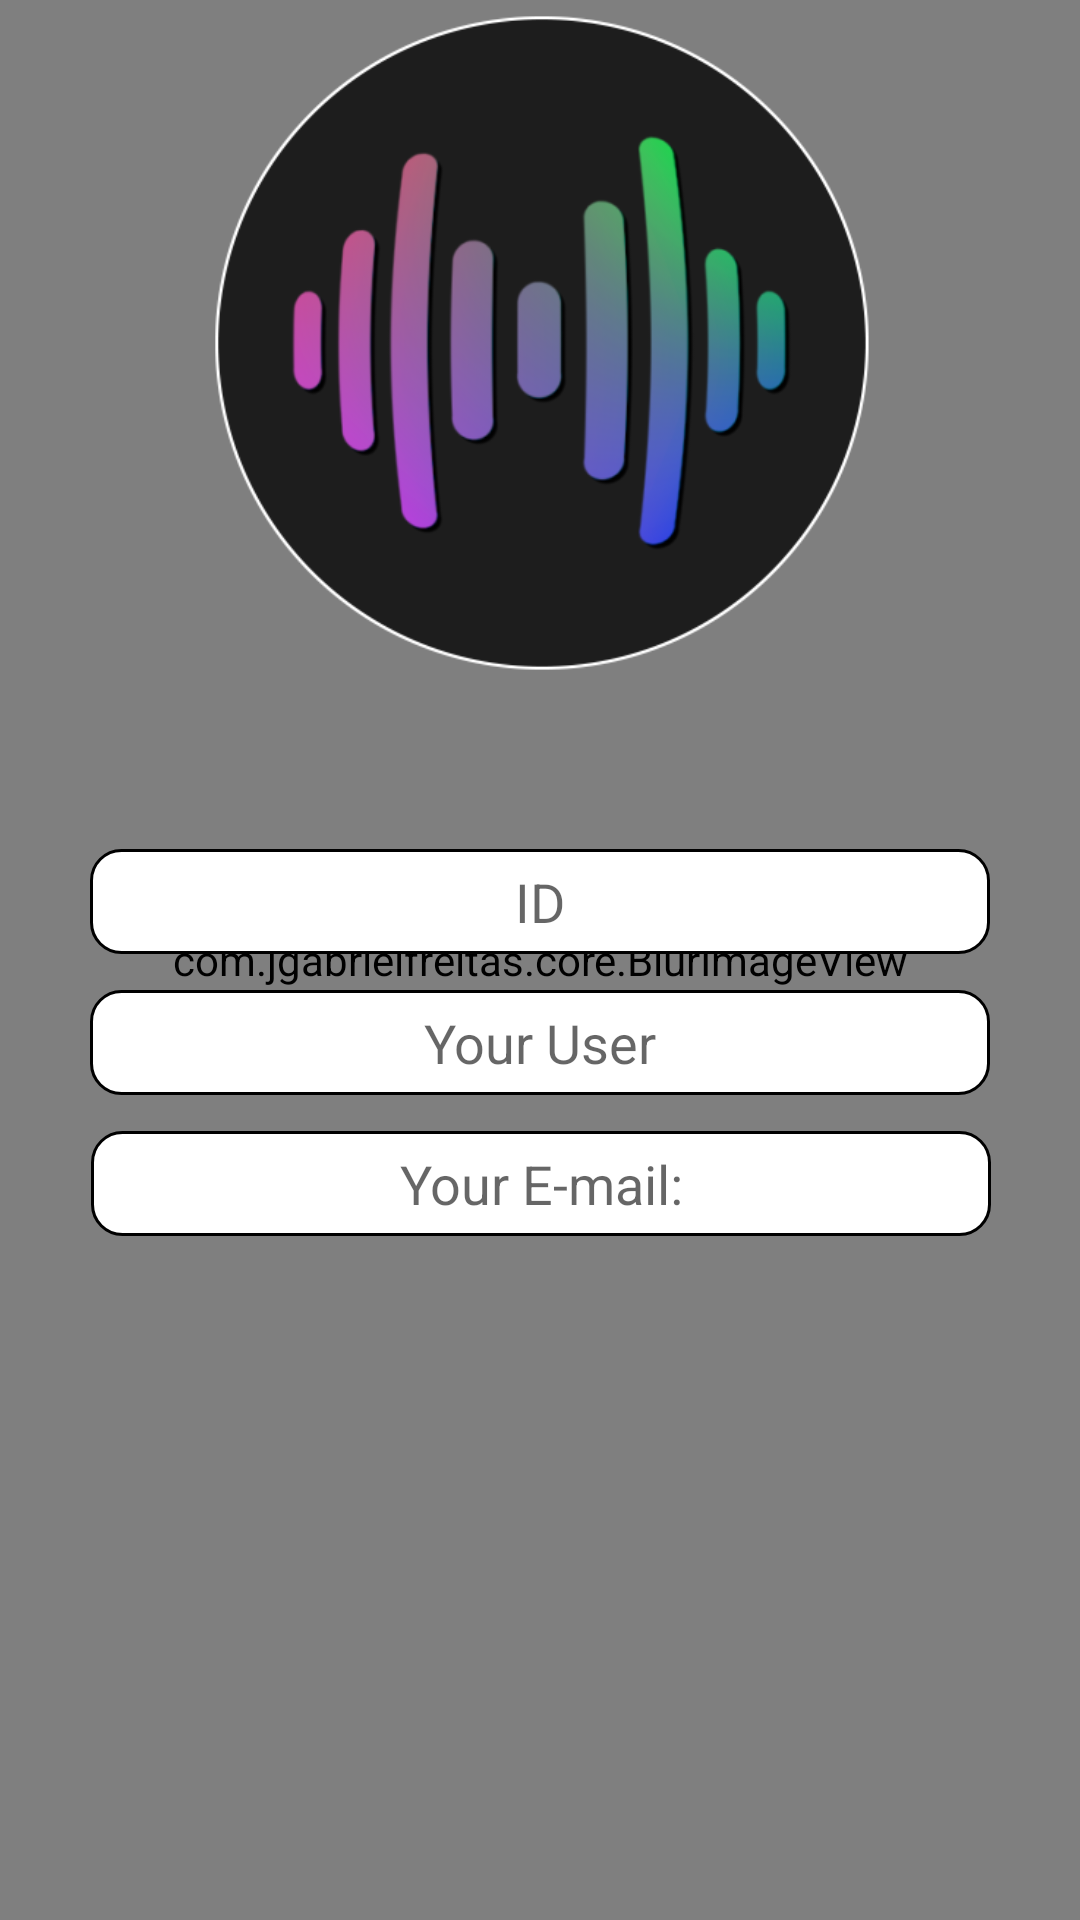

Layout XML and referenced resources for this Android screen:
<!-- AndroidManifest.xml: application theme AppTheme -->
<!-- res/layout/activity_user.xml -->
<?xml version="1.0" encoding="utf-8"?>
<androidx.constraintlayout.widget.ConstraintLayout xmlns:android="http://schemas.android.com/apk/res/android"
    xmlns:app="http://schemas.android.com/apk/res-auto"
    xmlns:tools="http://schemas.android.com/tools"
    android:layout_width="match_parent"
    android:layout_height="match_parent"
    tools:context="com.game.myAoiMusic.UserActivity">

    <com.jgabrielfreitas.core.BlurImageView
        android:id="@+id/blurUser"
        android:layout_width="match_parent"
        android:layout_height="match_parent"
        tools:layout_editor_absoluteX="0dp"
        tools:layout_editor_absoluteY="0dp" />

    <ImageView
        android:id="@+id/imageView5"
        android:layout_width="250dp"
        android:layout_height="250dp"
        android:layout_marginBottom="44dp"
        app:layout_constraintBottom_toTopOf="@+id/editTextTextPersonName2"
        app:layout_constraintEnd_toEndOf="parent"
        app:layout_constraintHorizontal_bias="0.496"
        app:layout_constraintStart_toStartOf="parent"
        app:srcCompat="@drawable/logocircleicon" />

    <EditText
        android:id="@+id/editTextTextPersonName2"
        android:layout_width="300dp"
        android:layout_height="35dp"
        android:layout_marginBottom="12dp"
        android:background="@drawable/custom_imput_user"
        android:clickable="false"
        android:cursorVisible="false"
        android:editable="false"
        android:ems="10"
        android:enabled="true"
        android:focusable="false"
        android:focusableInTouchMode="false"
        android:hint="ID"
        android:inputType="textPersonName"
        android:textAlignment="center"
        app:layout_constraintBottom_toTopOf="@+id/editTextTextPersonName3"
        app:layout_constraintEnd_toEndOf="parent"
        app:layout_constraintStart_toStartOf="parent"
        tools:ignore="Deprecated" />

    <EditText
        android:id="@+id/editTextTextPersonName3"
        android:layout_width="300dp"
        android:layout_height="35dp"
        android:layout_marginBottom="12dp"
        android:background="@drawable/custom_imput_user"
        android:clickable="false"
        android:cursorVisible="false"
        android:editable="false"
        android:ems="10"
        android:enabled="true"
        android:focusable="false"
        android:focusableInTouchMode="false"
        android:hint="Your User"
        android:inputType="textPersonName"
        android:textAlignment="center"
        app:layout_constraintBottom_toTopOf="@+id/editTextTextPersonName4"
        app:layout_constraintEnd_toEndOf="parent"
        app:layout_constraintStart_toStartOf="parent"
        tools:ignore="Deprecated" />

    <EditText
        android:id="@+id/editTextTextPersonName4"
        android:layout_width="300dp"
        android:layout_height="35dp"
        android:layout_marginBottom="228dp"
        android:background="@drawable/custom_imput_user"
        android:clickable="false"
        android:cursorVisible="false"
        android:editable="false"
        android:ems="10"
        android:enabled="true"
        android:focusable="false"
        android:focusableInTouchMode="false"
        android:hint="Your E-mail:"
        android:inputType="textPersonName"
        android:textAlignment="center"
        app:layout_constraintBottom_toBottomOf="parent"
        app:layout_constraintEnd_toEndOf="parent"
        app:layout_constraintHorizontal_bias="0.504"
        app:layout_constraintStart_toStartOf="parent"
        tools:ignore="Deprecated" />

    <ImageButton
        android:id="@+id/imageButton4"
        android:layout_width="50dp"
        android:layout_height="50dp"
        android:background="@drawable/button"
        android:onClick="onClickBack"
        android:scaleType="center"
        android:tint="#000000"
        app:layout_constraintBottom_toTopOf="@+id/imageView5"
        app:layout_constraintEnd_toEndOf="parent"
        app:layout_constraintHorizontal_bias="0.955"
        app:layout_constraintStart_toStartOf="parent"
        app:layout_constraintTop_toTopOf="parent"
        app:layout_constraintVertical_bias="0.379"
        app:srcCompat="@drawable/ic_arrow_forward_ios"
        tools:ignore="VectorDrawableCompat" />

</androidx.constraintlayout.widget.ConstraintLayout>
<!-- resources referenced by this layout -->
<resources>
  <!-- drawable custom_imput_user (drawable) -->
  <?xml version="1.0" encoding="utf-8"?>
  <selector xmlns:android="http://schemas.android.com/apk/res/android">
      <item android:state_enabled="true" android:state_focused="true">
          <shape android:shape="rectangle">
              <solid android:color="@android:color/white" />
              <corners android:radius="10dp" />
              <stroke android:color="@color/colorPrimary" android:width="1dp"/>
          </shape>
      </item>
  
      <item android:state_enabled="true" >
          <shape android:shape="rectangle">
              <solid android:color="@android:color/white" />
              <corners android:radius="10dp" />
              <stroke android:color="@android:color/black" android:width="1dp"/>
          </shape>
      </item>
  
  </selector>
  <!-- drawable logocircleicon: png bitmap (drawable-mdpi, 58718 bytes) -->
  <style name="AppTheme" parent="Theme.AppCompat.Light.DarkActionBar">
          
          <item name="colorPrimary">@color/colorPrimary</item>
          <item name="colorPrimaryDark">@color/colorPrimaryDark</item>
          <item name="colorAccent">@color/colorAccent</item>
          <item name="android:windowLayoutInDisplayCutoutMode">
              shortEdges 
          </item>
      </style>
  <color name="colorPrimary">#404040</color>
  <color name="colorPrimaryDark">#404040</color>
  <color name="colorAccent">#03DAC5</color>
</resources>
